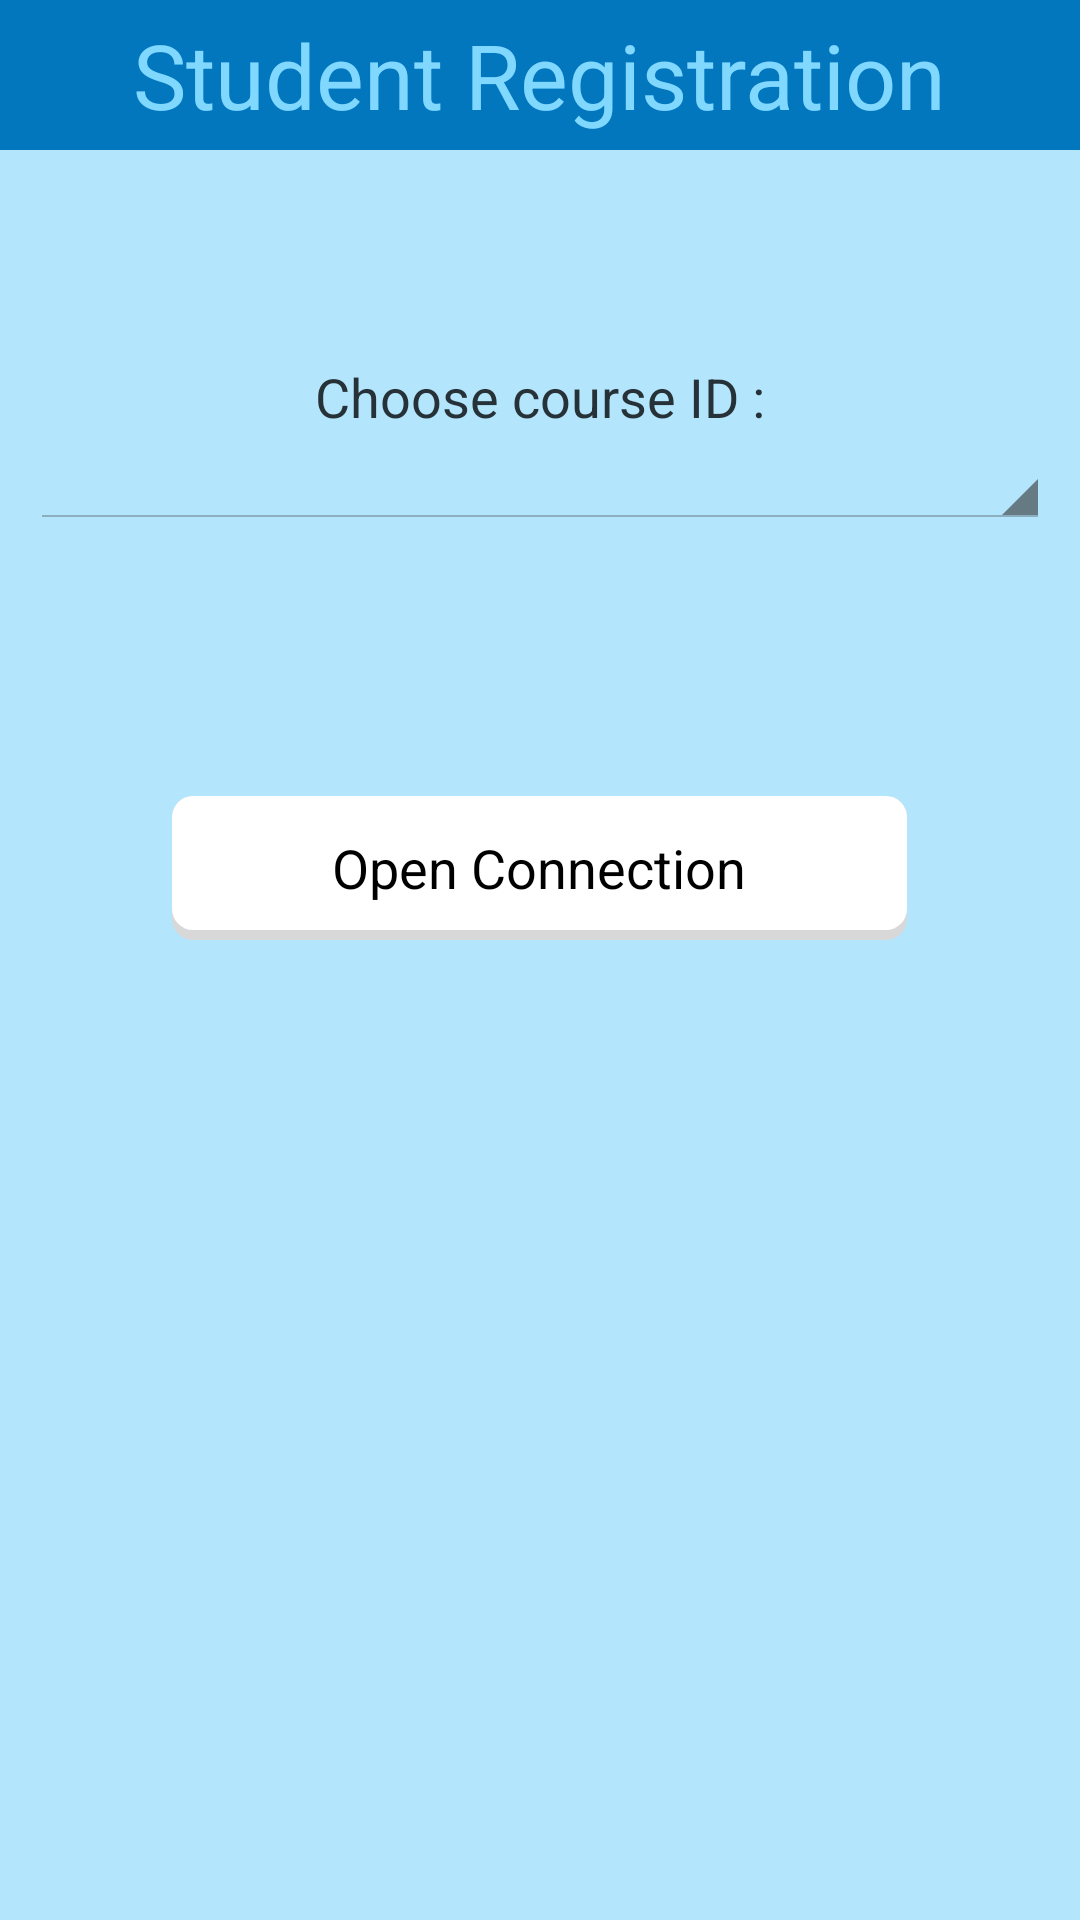

Here is an Android app screen rendered from its layout file. Give the layout XML and the strings, colors and styles it references.
<!-- AndroidManifest.xml: application theme AppTheme -->
<!-- res/layout/lect_studentregistrationview.xml -->
<?xml version="1.0" encoding="utf-8"?>

<LinearLayout xmlns:android="http://schemas.android.com/apk/res/android"
    android:id="@+id/LinearLayout"
    android:layout_width="fill_parent"
    android:layout_height="match_parent"
    android:orientation="vertical"
    android:weightSum="1" >

    <RelativeLayout
        android:layout_width="match_parent"
        android:layout_height="match_parent"
        android:background="@color/background_color_blue" >

        <LinearLayout
            android:id="@+id/linearLayout1"
            android:layout_width="match_parent"
            android:layout_height="wrap_content"
            android:background="@color/top_bar_backgroundcolor_blue"
            android:orientation="vertical" >

            <LinearLayout
                android:layout_width="wrap_content"
                android:layout_height="50dp"
                android:layout_gravity="center" >

                <TextView
                    android:id="@+id/titleStudentReg"
                    android:layout_width="wrap_content"
                    android:layout_height="wrap_content"
                    android:layout_gravity="center"
                    android:text="Student Registration"
                    android:textAppearance="?android:attr/textAppearanceLarge"
                    android:textColor="@color/title_color"
                    android:textSize="@dimen/Titles_font" />
            </LinearLayout>
        </LinearLayout>

        <TableLayout
            android:id="@+id/tableLayout2"
            android:layout_width="fill_parent"
            android:layout_height="wrap_content"
            android:layout_alignParentLeft="true"
            android:layout_below="@+id/linearLayout1"
            android:layout_marginLeft="10dp"
            android:layout_marginRight="10dp"
            android:layout_marginTop="70dp"
            android:stretchColumns="1" >

            <TableRow
                android:id="@+id/tableRow1"
                android:layout_width="fill_parent"
                android:layout_height="wrap_content"
                android:layout_gravity="right|center"
                android:gravity="center" >

                <TextView
                    android:id="@+id/chooseCourseIdLbl"
                    android:layout_width="wrap_content"
                    android:layout_height="wrap_content"
                    android:text="Choose course ID :"
                    android:textAppearance="?android:attr/textAppearanceMedium" />

            </TableRow>

        </TableLayout>

        <Spinner
            android:id="@+id/coursesSpinner"
            android:layout_width="match_parent"
            android:layout_height="wrap_content"
            android:layout_below="@id/tableLayout2"
            android:layout_marginLeft="10dp"
            android:layout_marginRight="10dp" />

        <Button
            android:id="@+id/connectionBtn"
            style="@style/buttonStyle"
            android:layout_width="245dp"
            android:layout_height="wrap_content"
            android:layout_below="@id/coursesSpinner"
            android:layout_centerHorizontal="true"
            android:layout_marginTop="89dp"
            android:background="@drawable/custom_button"
            android:text="Open Connection" />
        
    </RelativeLayout>

</LinearLayout>
<!-- resources referenced by this layout -->
<resources>
  <color name="background_color_blue">#B3E5FC</color>
  <color name="title_color">#80D8FF</color>
  <color name="top_bar_backgroundcolor_blue">#0277BD</color>
  <dimen name="Titles_font">30sp</dimen>
  <!-- drawable custom_button (drawable) -->
  <?xml version="1.0" encoding="utf-8"?>
  
  <selector xmlns:android="http://schemas.android.com/apk/res/android">
  
      <item android:state_pressed="false"><layer-list xmlns:android="http://schemas.android.com/apk/res/android">
  
              
              <item><shape android:shape="rectangle">
                      <solid android:color="#d8d8d8" />
  
                      <corners android:radius="7dp" />
                  </shape></item>
  
              
              <item android:bottom="10px"><shape android:shape="rectangle">
                      <solid android:color="#FFFFFF" />
  					
                      <corners android:radius="7dp" />
                  </shape></item>
          </layer-list></item>
      <item android:state_pressed="true"><layer-list xmlns:android="http://schemas.android.com/apk/res/android">
  
              
              <item android:top="10px"><shape android:shape="rectangle">
                      <solid android:color="#FFFFFF" />
  	  
                      <corners android:radius="7dp" />
                  </shape></item>
          </layer-list></item>
  
  </selector>
  <style name="buttonStyle">
         
          <item name="android:background">@drawable/custom_button</item>
      </style>
  <style name="AppTheme" parent="android:Theme.Holo.Light.NoActionBar">
          <item name="android:colorPrimary">@color/primary</item>
          <item name="android:colorPrimaryDark">@color/primary_dark</item>
          <item name="android:colorAccent">@color/accent</item>
          <item name="android:textColorPrimary">@color/text_primary</item>
          <item name="android:textColor">@color/text_secondary</item>
          <item name="android:navigationBarColor">@color/primary_dark</item>
       	
      </style>
  <color name="primary">#B3E5FC</color>
  <color name="primary_dark">#0277BD</color>
  <color name="accent">#FFFFFF</color>
  <color name="text_primary">#0D47A1</color>
  <color name="text_secondary">#263238</color>
</resources>
